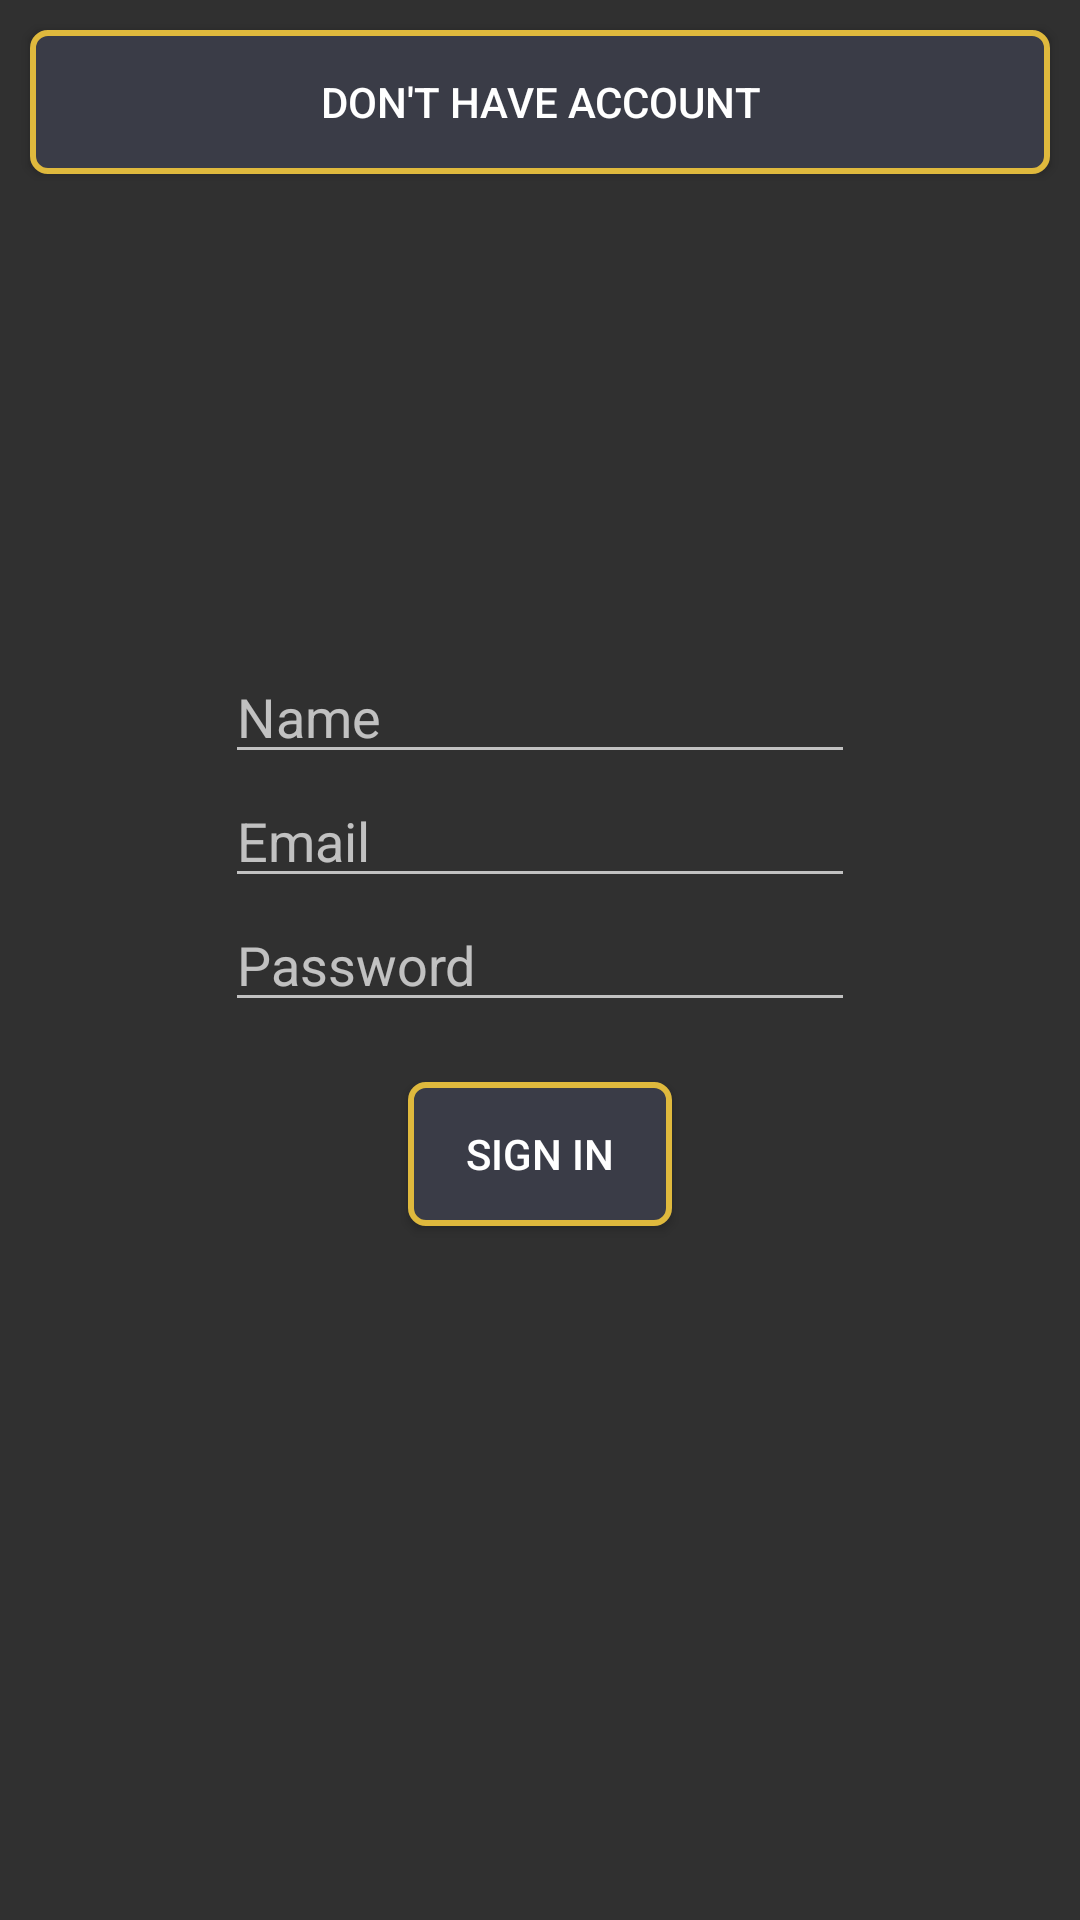

Reconstruct the res/layout file that produces this screen, plus the resources it refers to.
<!-- AndroidManifest.xml: application theme AppTheme -->
<!-- res/layout/sign_in_activity.xml -->
<?xml version="1.0" encoding="utf-8"?>
<RelativeLayout
    xmlns:android="http://schemas.android.com/apk/res/android"
    xmlns:app="http://schemas.android.com/apk/res-auto"
    xmlns:tools="http://schemas.android.com/tools"
    android:orientation="vertical"
    android:layout_width="match_parent"
    android:layout_height="match_parent">

    <EditText
        android:id="@+id/user_field_animation"
        android:layout_width="wrap_content"
        android:layout_height="wrap_content"
        android:layout_above="@id/email_field"
        android:layout_centerHorizontal="true"
        android:ems="10"
        android:hint="Name"
        android:inputType="textPersonName" />

    <Button
        android:id="@+id/to_register"
        android:layout_width="match_parent"
        android:layout_height="wrap_content"
        android:layout_margin="10dp"
        android:background="@drawable/riddle_place"
        android:text="Don't have account" />

    <Button
        android:id="@+id/sign_in_button"
        android:layout_width="wrap_content"
        android:layout_height="wrap_content"
        android:text="@string/sign_in"
        android:layout_marginTop="20dp"
        android:layout_below="@id/password_field"
        android:background="@drawable/riddle_place"
        android:layout_centerHorizontal="true"/>

    <EditText
        android:id="@+id/email_field"
        android:layout_width="wrap_content"
        android:layout_height="wrap_content"
        android:layout_above="@id/password_field"
        android:ems="10"
        android:layout_centerHorizontal="true"
        android:layout_centerVertical="true"
        android:inputType="textEmailAddress"
        android:hint="@string/email"/>

    <EditText
        android:id="@+id/password_field"
        android:layout_width="wrap_content"
        android:layout_height="wrap_content"
        android:layout_centerVertical="true"
        android:layout_centerHorizontal="true"
        android:hint="@string/password"
        android:ems="10"
        android:inputType="textPassword"/>


</RelativeLayout>
<!-- resources referenced by this layout -->
<resources>
  <!-- drawable riddle_place (drawable) -->
  <?xml version="1.0" encoding="utf-8"?>
  <shape
      xmlns:android="http://schemas.android.com/apk/res/android">
      <corners android:radius="5dp"/>
      <stroke android:color="@color/riddle_stroke" android:width="2dp"/>
      <solid android:color="@color/riddle_place"/>
  </shape>
  <string name="email">Email</string>
  <string name="password">Password</string>
  <string name="sign_in">Sign In</string>
  <style name="AppTheme" parent="Theme.AppCompat.NoActionBar">
          
          <item name="colorPrimary">@color/colorPrimary</item>
          <item name="colorPrimaryDark">@color/colorPrimaryDark</item>
          <item name="colorAccent">@color/colorAccent</item>
          <item name="android:statusBarColor">@color/start_activity</item>
      </style>
  <color name="riddle_stroke">#DFB93D</color>
  <color name="riddle_place">#3A3C47</color>
  <color name="colorPrimary">#008577</color>
  <color name="colorPrimaryDark">#00574B</color>
  <color name="colorAccent">#D81B60</color>
  <color name="start_activity">#545866</color>
</resources>
